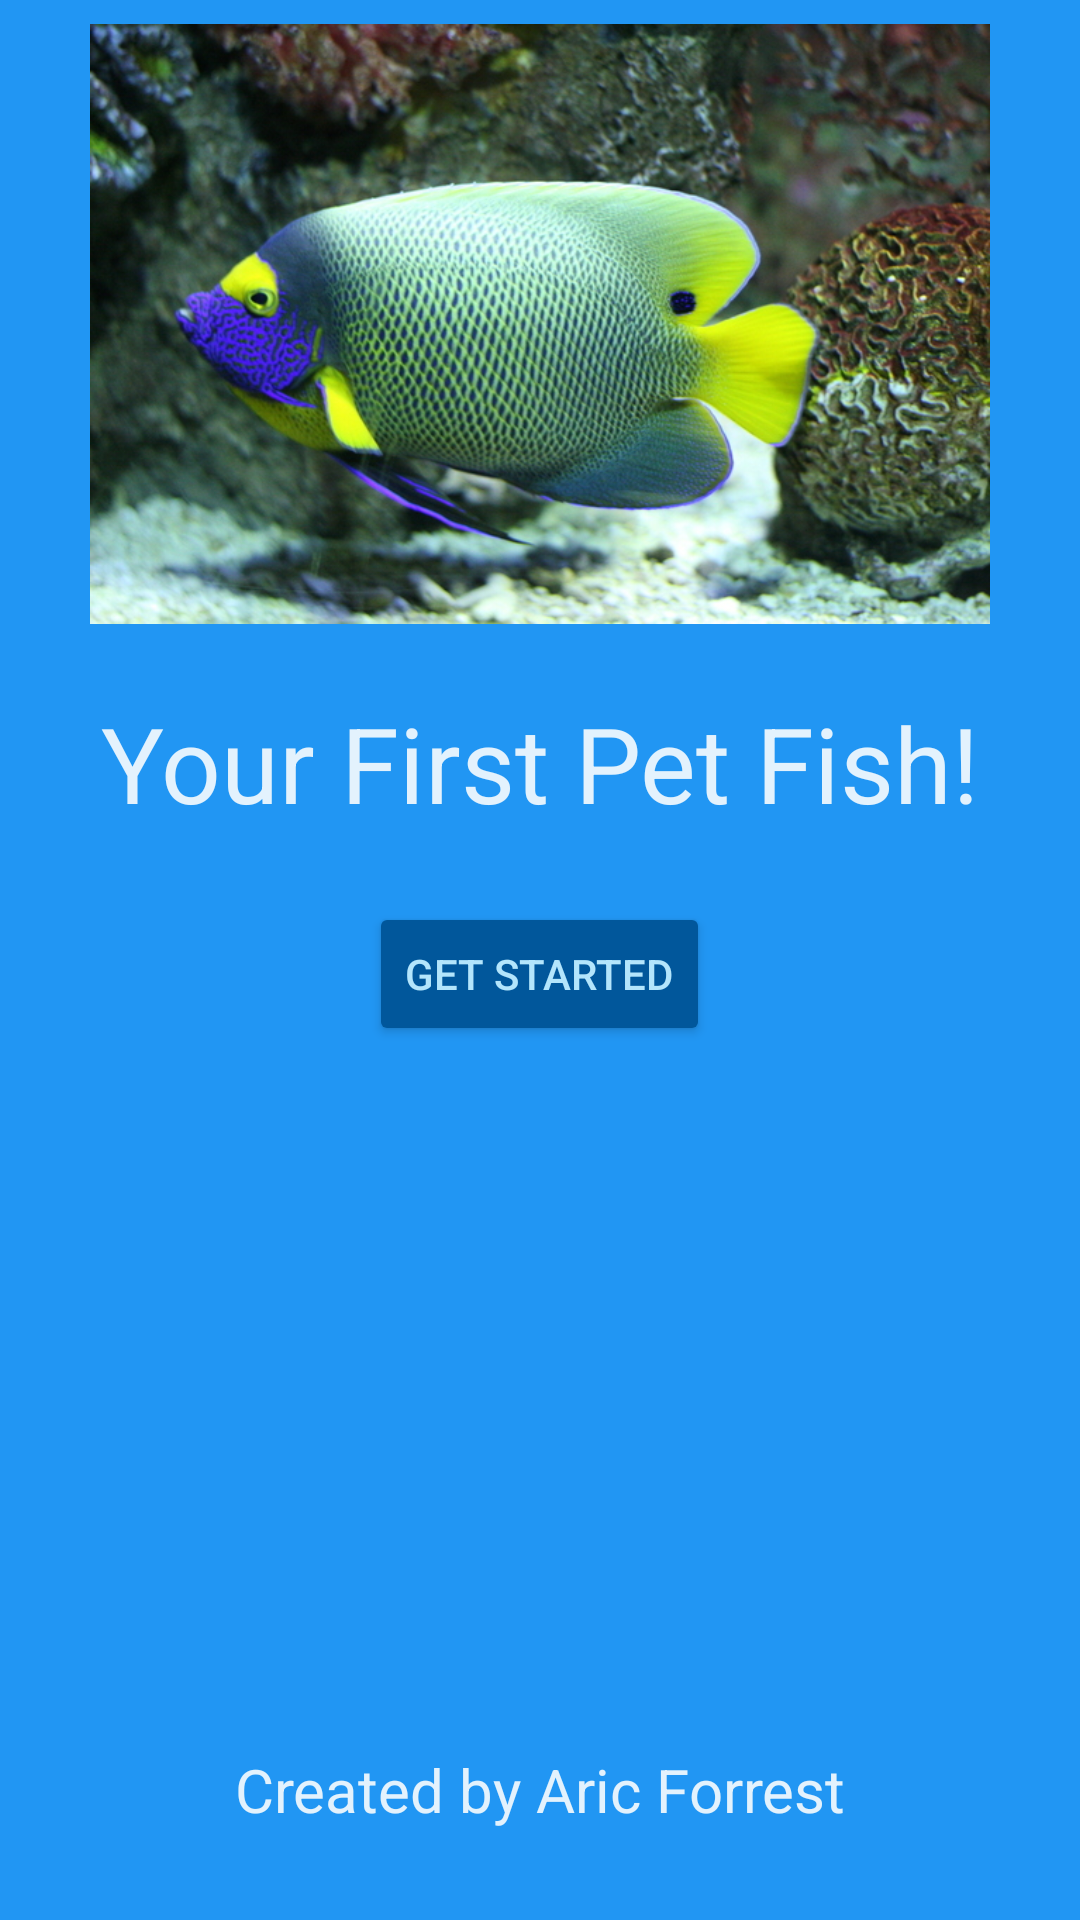

Layout XML and referenced resources for this Android screen:
<!-- AndroidManifest.xml: application theme AppTheme -->
<!-- res/layout/activity_main.xml -->
<LinearLayout
    xmlns:android="http://schemas.android.com/apk/res/android"
    xmlns:tools="http://schemas.android.com/tools"
    android:layout_width="match_parent"
    android:layout_height="match_parent"
    android:orientation="vertical"
    tools:context=".MainActivity"
    android:background="#2196f3"
    >

    <ImageView
        android:layout_margin="8dp"
        android:layout_width="wrap_content"
        android:layout_height="200dp"
        android:src="@drawable/fish"
        android:layout_gravity="center"
        />

    <TextView
        android:layout_margin="15dp"
        android:layout_width="wrap_content"
        android:layout_height="wrap_content"
        android:text="Your First Pet Fish!"
        android:textSize="35sp"
        android:textColor="#e3f2fd"
        android:layout_gravity="center"
        />

    <Button
        android:layout_width="wrap_content"
        android:layout_height="wrap_content"
        android:text="Get Started"
        android:layout_margin="8dp"
        android:layout_gravity="center"
        android:onClick="startLesson"
        android:textColor="#b3e5fc"
        />

    <RelativeLayout
        android:layout_width="fill_parent"
        android:layout_height="fill_parent">
        <TextView
            android:layout_width="wrap_content"
            android:layout_height="wrap_content"
            android:text="Created by Aric Forrest"
            android:textSize="20sp"
            android:textColor="#e3f2fd"
            android:layout_alignParentBottom="true"
            android:layout_centerInParent="true"
            android:layout_marginBottom="30dp"
            />
    </RelativeLayout>


</LinearLayout>
<!-- resources referenced by this layout -->
<resources>
  <!-- drawable fish: jpg bitmap (drawable, 232086 bytes) -->
  <style name="AppTheme" parent="Theme.AppCompat.Light.DarkActionBar">
          
          <item name="colorPrimary">#01579b</item>
          
          <item name="colorPrimaryDark">#0d47a1</item>
          
          <item name="colorButtonNormal">#01579b</item>
      </style>
</resources>
